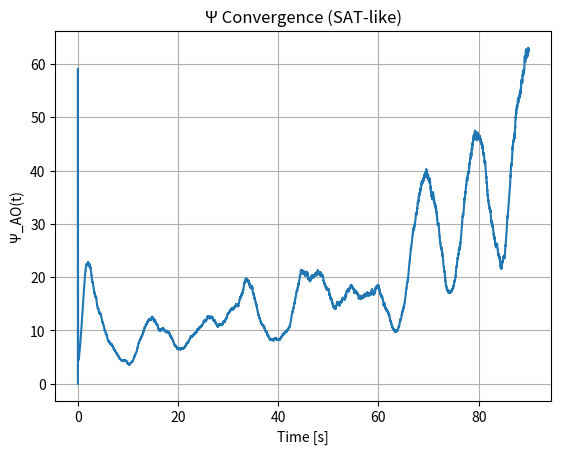
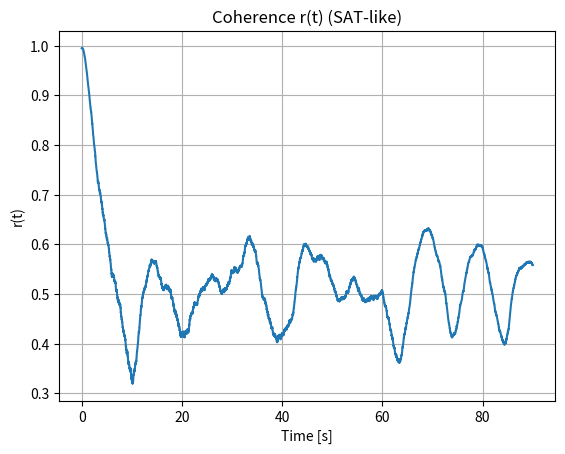
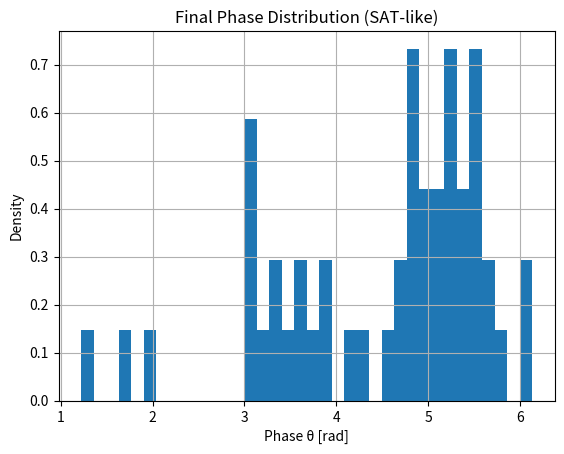
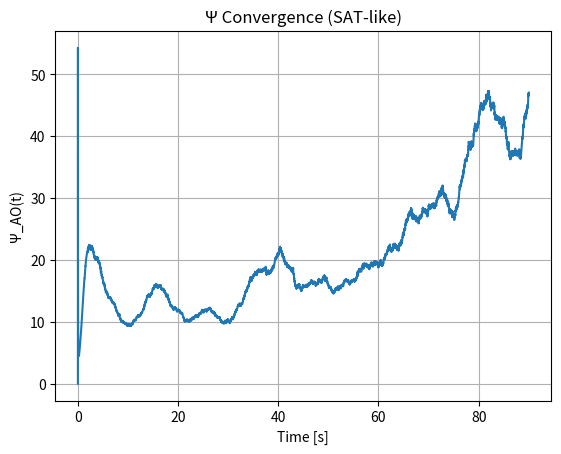
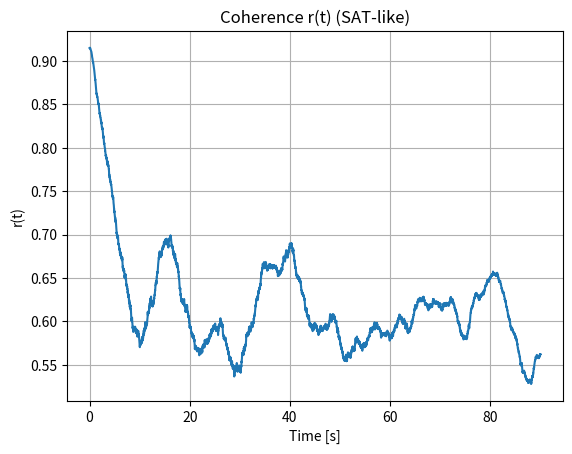
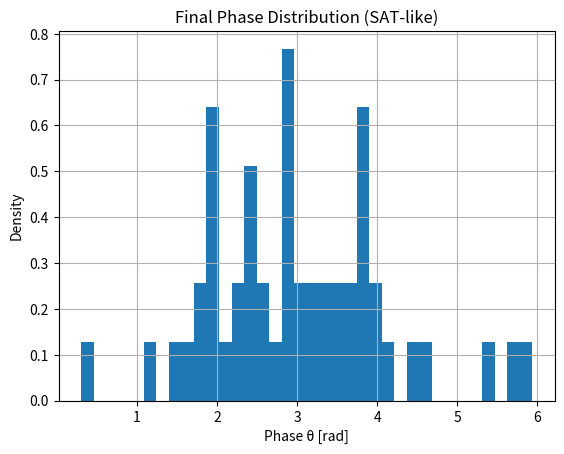
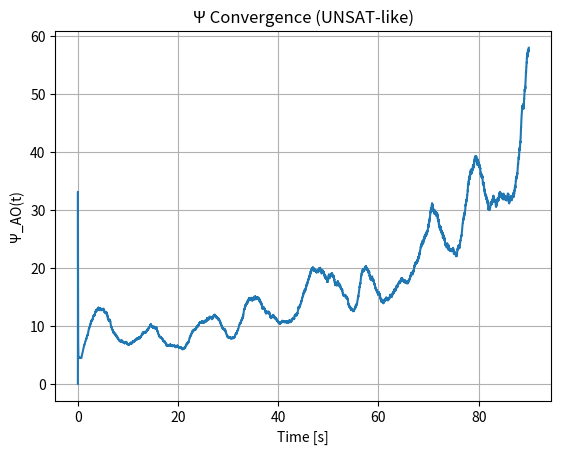
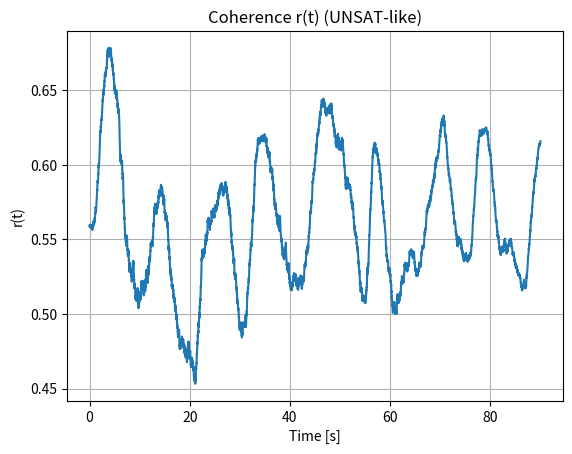
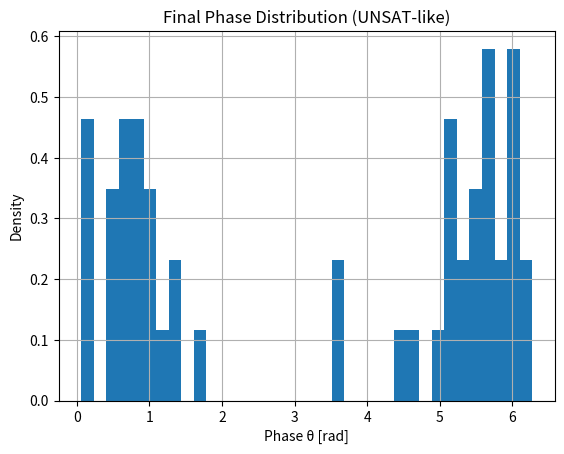

Source code (Python) for these figures, in order:
import numpy as np
import math
import matplotlib.pyplot as plt
from scipy.special import i0, i1

rng = np.random.default_rng(42)

"""
AO Framework All-in-One: P vs NP via Resonance Phase Transition
SAT: Harmony (stable Ψ ~4.398, high r) at low clause density.
Hard SAT: Threshold resonance at critical alpha ~4.26.
UNSAT: Frustration (high Ψ accumulation, mid r) at high density.
Generates random 3-SAT, solves via THEEND, initializes UNIVERSE oscillators.
No physical fluff - pure AO for computability phase transitions.
"""

def generate_3sat(n_vars, alpha):
    n_clauses = int(alpha * n_vars)
    clauses = []
    for _ in range(n_clauses):
        clause = rng.choice(range(1, n_vars+1), size=3, replace=False)
        signs = rng.choice([-1, 1], size=3)
        clause = [int(s * v) for v, s in zip(clause, signs)]
        clauses.append(clause)
    return n_vars, clauses

def load_dimacs(filename):
    clauses = []
    n = 0
    m = 0
    with open(filename, 'r') as f:
        for line in f:
            line = line.strip()
            if not line or line.startswith('c'):
                continue
            if line.startswith('p'):
                parts = line.split()
                if parts[1] == 'cnf':
                    n = int(parts[2])
                    m = int(parts[3])
            else:
                clause = [int(x) for x in line.split()[:-1]]
                if clause:
                    clauses.append(clause)
    return n, clauses

def theend_solver(clauses, n, label):
    T = 5000
    frac = (math.sqrt(5) - 1) / 2
    stride = stride_near(T, frac)

    spins = np.random.choice([-1, 1], n)

    def energy(spins):
        unsat = 0
        for clause in clauses:
            sat = any(spins[abs(lit) - 1] == (1 if lit > 0 else -1) for lit in clause)
            if not sat:
                unsat += 1
        return unsat

    current_energy = energy(spins)
    temp = 5.0 + n * 0.1

    energies = [current_energy]
    for t in range(T):
        var_idx = (t * stride) % n
        h_probe = truncated_hadamard(n, t % 32)
        new_spins = spins.copy()
        flip_prob = (h_probe[var_idx] + 1) / 2
        if np.random.rand() < flip_prob:
            new_spins[var_idx] = -new_spins[var_idx]
        new_energy = energy(new_spins)
        delta = new_energy - current_energy
        if delta < 0 or np.random.rand() < math.exp(-delta / temp):
            spins = new_spins
            current_energy = new_energy
        temp *= 0.995
        energies.append(current_energy)

    median_energy = np.median(energies[T//2:])  # Late median for benchmark
    print(f"{label} Solver: Final Energy {current_energy}, Median Late Energy {median_energy:.2f}")
    return spins, current_energy, energies

def stride_near(T: int, frac: float, forbid=(1, 2)):
    if T <= 4:
        return max(1, T - 2)
    target = int(round((frac % 1.0) * T)) % T
    target = min(max(target, 2), T - 2)
    w_alias = 0.40
    w_triv = 2.50
    w_hr = 0.15
    divs = [d for d in range(2, min(64, T // 2) + 1) if T % d == 0]
    def alias_penalty(s: int) -> float:
        pen = 0.0
        for d in divs:
            step = T // d
            k = round(s / step)
            delta = abs(s - k * step) / step
            if delta < 0.5:
                pen += (0.5 - delta)
        return pen
    def harmonic_ripple(s: int, H: int = 8) -> float:
        acc = 0.0
        for r in range(2, H + 1):
            x = math.sin(math.pi * r * s / T)
            acc += 1.0 / (1e-9 + abs(x))
        return acc
    triv = {1, 2, 3, T - 1, T - 2, T - 3}
    golden = (math.sqrt(5) - 1.0) * 0.5
    prefer = int(round(golden * T)) % T
    candidates = [s for s in range(2, T - 1) if math.gcd(s, T) == 1]
    best_s = 2
    best_score = float("inf")
    for s in candidates:
        base = abs(s - target)
        pen_alias = alias_penalty(s)
        pen_triv = w_triv if (s in triv or s in forbid) else 0.0
        pen_hr = harmonic_ripple(s)
        reward = 0.05 * abs(s - prefer)
        score = base + w_alias * pen_alias + pen_triv + w_hr * pen_hr + reward
        if score < best_score:
            best_score = score
            best_s = s
    return best_s

def truncated_hadamard(m: int, idx: int = 1) -> np.ndarray:
    if m <= 0:
        return np.zeros(1, dtype=np.int8)
    N = _next_pow2(m)
    k = idx % N
    if k == 0:
        k = 1
    row = _walsh_row(N, k)
    return row[:m]

def _next_pow2(x: int) -> int:
    n = 1
    while n < x:
        n <<= 1
    return n

def _gray(i: int) -> int:
    return i ^ (i >> 1)

def _walsh_row(N: int, k: int) -> np.ndarray:
    gk = _gray(k)
    n = np.arange(N, dtype=np.uint64)
    bits = np.bitwise_and(n, gk)
    pc = np.array([bin(b).count('1') for b in bits])
    return np.where((pc & 1) == 0, 1, -1).astype(np.int8)

def solver_aware_init(spins, clauses, N, rng, sigma0=0.05, eps=0.05):
    # Build field h from clause contributions
    h = np.zeros(N)
    for C in clauses:
        sat = any(spins[abs(l) - 1] == (1 if l > 0 else -1) for l in C)
        if sat:
            continue  # satisfied, no bias
        # For unsatisfied, push towards satisfying one literal
        for l in C:
            i = abs(l) - 1
            desire = 1 if l > 0 else -1
            h[i] += (desire - spins[i])  # Bias towards flip if wrong
    # Normalize h to [-1,1]
    h_max = np.max(np.abs(h)) + 1e-9
    h = h / h_max
    # Map to phases: positive h -> near 0, negative -> near pi
    theta = np.where(h >= 0, eps, np.pi - eps)
    theta += rng.normal(0, sigma0, size=N)
    theta %= 2 * np.pi
    return theta

def annealed_sigma(t, steps, sigma0, sigma_final):
    # Linear anneal from sigma0 to sigma_final
    return sigma0 + (sigma_final - sigma0) * (t / steps)

def universe_oscillator(spins, clauses, frustrated=False, zeta=0.12, alpha=0.03, beta=0.02, target_Psi=np.e * (1 + np.sqrt(5)) / 2, alpha_ema=0.02):
    N = len(spins)
    omega0 = 2.0 * np.pi * 1.0
    spread = 0.20
    kappa = 1.75
    alpha_fb = 0.45
    sigma = 0.03  # Initial, will anneal
    dt = 0.01
    T = 90.0  # Longer for convergence
    steps = int(T / dt)
    sigma_final = 0.005  # Lower final noise

    def hadamard(n):
        if n == 1: return np.array([[1.0]])
        Hn_1 = hadamard(n // 2)
        top = np.hstack((Hn_1, Hn_1))
        bot = np.hstack((Hn_1, -Hn_1))
        return np.vstack((top, bot))

    H = hadamard(N if (N & (N-1)) == 0 else 256)
    K = H[:N, :N] / np.sqrt(N)

    np.fill_diagonal(K, 0.0)
    row_sum = np.sum(np.abs(K), axis=1, keepdims=True) + 1e-12
    K = K / row_sum

    if frustrated:
        signs = rng.choice([1, -1], size=(N, N), p=[0.5, 0.5])
        K = K * signs  # Frustrate without abs

    omega = omega0 * (1.0 + spread * (rng.random(N) - 0.5))
    sigma0 = 0.10
    theta = solver_aware_init(spins, clauses, N, rng, sigma0)

    r_vals = np.zeros(steps + 1)
    Psi_AO = np.zeros(steps + 1)
    times = np.linspace(0.0, T, steps + 1)

    def order_parameter(phases):
        z = np.exp(1j * phases).mean()
        return np.abs(z), np.angle(z)

    r, psi_bar = order_parameter(theta)
    r_vals[0] = r
    Psi_AO[0] = 0

    D_hat = sigma
    freeze = False
    freeze_counter = 0
    freeze_threshold = 100  # Steps near target to freeze

    for t in range(1, steps + 1):
        r, psi_bar = order_parameter(theta)
        sin_diff = np.sin(theta[None, :] - theta[:, None])
        kuramoto_drive = (K * sin_diff).sum(axis=1)

        local_coher = kuramoto_drive / np.sum(np.abs(K), axis=1)
        kuramoto_drive += alpha * local_coher * np.sum(np.abs(K), axis=1)

        closure_drive = np.sin(psi_bar - theta)
        gate = 1.0 / (1.0 + 10.0 * r ** 2)

        sigma_t = annealed_sigma(t, steps, sigma, sigma_final)
        det_part = (omega + kappa * kuramoto_drive + alpha_fb * closure_drive) * dt
        noise_part = np.sqrt(2.0 * sigma_t * gate * dt) * rng.standard_normal(N)
        dtheta = det_part + noise_part
        theta = (theta + dtheta) % (2.0 * np.pi)

        varn = np.var(noise_part)
        if np.isfinite(varn) and varn > 0:
            inst_D = varn / (2 * dt)
            D_hat = (1 - alpha_ema) * D_hat + alpha_ema * inst_D

        Psi_AO[t] = (kappa / max(D_hat, 1e-9)) * r

        if not freeze:
            kappa += beta * (target_Psi - Psi_AO[t])
            kappa = max(kappa, 0.1)
            if abs(Psi_AO[t] - target_Psi) < 0.1:
                freeze_counter += 1
                if freeze_counter > freeze_threshold:
                    freeze = True
            else:
                freeze_counter = 0

        r, _ = order_parameter(theta)
        r_vals[t] = r

    Psi_final = Psi_AO[-1]
    r_pred = i1(Psi_final) / i0(Psi_final) if i0(Psi_final) > 0 else 0

    label = "UNSAT-like" if frustrated else "SAT-like"
    print(f"{label} Oscillator: Final r = {r_vals[-1]:.3f}, Ψ = {Psi_final:.3f}, Bessel r_pred = {r_pred:.3f} (frozen: {freeze})")

    plt.figure()
    plt.plot(times, Psi_AO)
    plt.title(f"Ψ Convergence ({label})")
    plt.xlabel("Time [s]")
    plt.ylabel("Ψ_AO(t)")
    plt.grid(True)
    plt.show()

    plt.figure()
    plt.plot(times, r_vals)
    plt.title(f"Coherence r(t) ({label})")
    plt.xlabel("Time [s]")
    plt.ylabel("r(t)")
    plt.grid(True)
    plt.show()

    plt.figure()
    plt.hist(theta, bins=36, density=True)
    plt.title(f"Final Phase Distribution ({label})")
    plt.xlabel("Phase θ [rad]")
    plt.ylabel("Density")
    plt.grid(True)
    plt.show()

def p_vs_np_phase_transition_demo(n_vars=50):
    alphas = [2.0, 4.26, 6.0]  # Low (easy SAT), critical, high (UNSAT)
    for alpha in alphas:
        label = f"Alpha={alpha:.2f}"
        n, clauses = generate_3sat(n_vars, alpha)
        spins, energy, energies = theend_solver(clauses, n, label)
        frustrated = alpha > 4.26
        universe_oscillator(spins, clauses, frustrated=frustrated)

if __name__ == "__main__":
    p_vs_np_phase_transition_demo()  # Run phase transition demo for P vs NP
